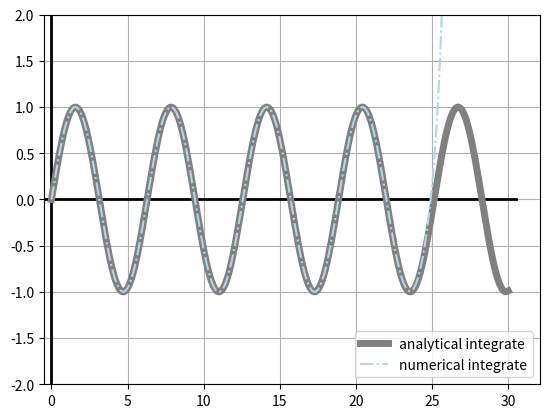

Source code (Python):
import numpy as np
import sympy as sp
import matplotlib.pyplot as plt

eps = 1e-7

def NumericalIntegrate(f, x_0, y_0, b, h, iterations):
    # solve in [x_0, b]
    x_grid = np.arange(x_0, b + eps, h)
    y_i = [y_0] * len(x_grid)
    for _ in range(iterations):
        f_values = [f(x_grid[j], y_i[j]) for j in range(len(x_grid))]

        y_i[1] = y_0 + h / 12 * (5 * f_values[0] + 8 * f_values[1] - f_values[2])
        for j in range(2, len(x_grid)):
            y_i[j] = y_i[j - 2] + h / 3 * \
                     (f_values[j - 2] + 4 * f_values[j - 1] + f_values[j])

    return y_i

x = sp.S('x')

def int_x0_x(f, x_0):
    temp = sp.integrate(f, x)
    return temp - temp.subs(x, x_0)

def AnalyticalIntegrate(f, x_0, y_0, b, h, iterations):
    # solve in [x_0, b]
    x_grid = np.arange(x_0, b + eps, h)
    y_i = y_0
    for i in range(iterations):
        y_i = y_0 + int_x0_x(f(x, y_i), x_0)
    return [y_i.subs(x, X) for X in x_grid]


du = lambda x, u, h, k: h * u + k * np.cos(k * x) - h * np.sin(k * x)
u = lambda x, C, h, k: C * np.exp(h * x) + np.sin(k * x)

# h = -1, k = 1
# u' = f(x, u) = -u + cos(x) + sin(x)
# u(x_0) = y_0
# u_{i} = y_0 + S f(x, u_{i-1}) dx from x_0 to x

h = 0.1
x_grid = np.arange(0, 30 + eps, h)

plt.grid()
plt.plot(x_grid * 1.05 - 1, np.zeros(len(x_grid)), 'black', linewidth=2)
plt.plot([0, 1e-15], [-2, 2], 'black', linewidth=2)
plt.ylim(-2, 2)
plt.xlim(-0.5)

plt.plot(x_grid, AnalyticalIntegrate(lambda x, y: -y + sp.cos(x) + sp.sin(x),
                                     0, sp.S('0'), 30, h, 100),
         'gray', label='analytical integrate', linewidth=5)

plt.plot(x_grid, NumericalIntegrate(lambda x, y: -y + np.cos(x) + np.sin(x),
                                    0, 0, 30, h, 65),
         'lightblue', label='numerical integrate', linestyle='-.')

plt.legend()
plt.show()
